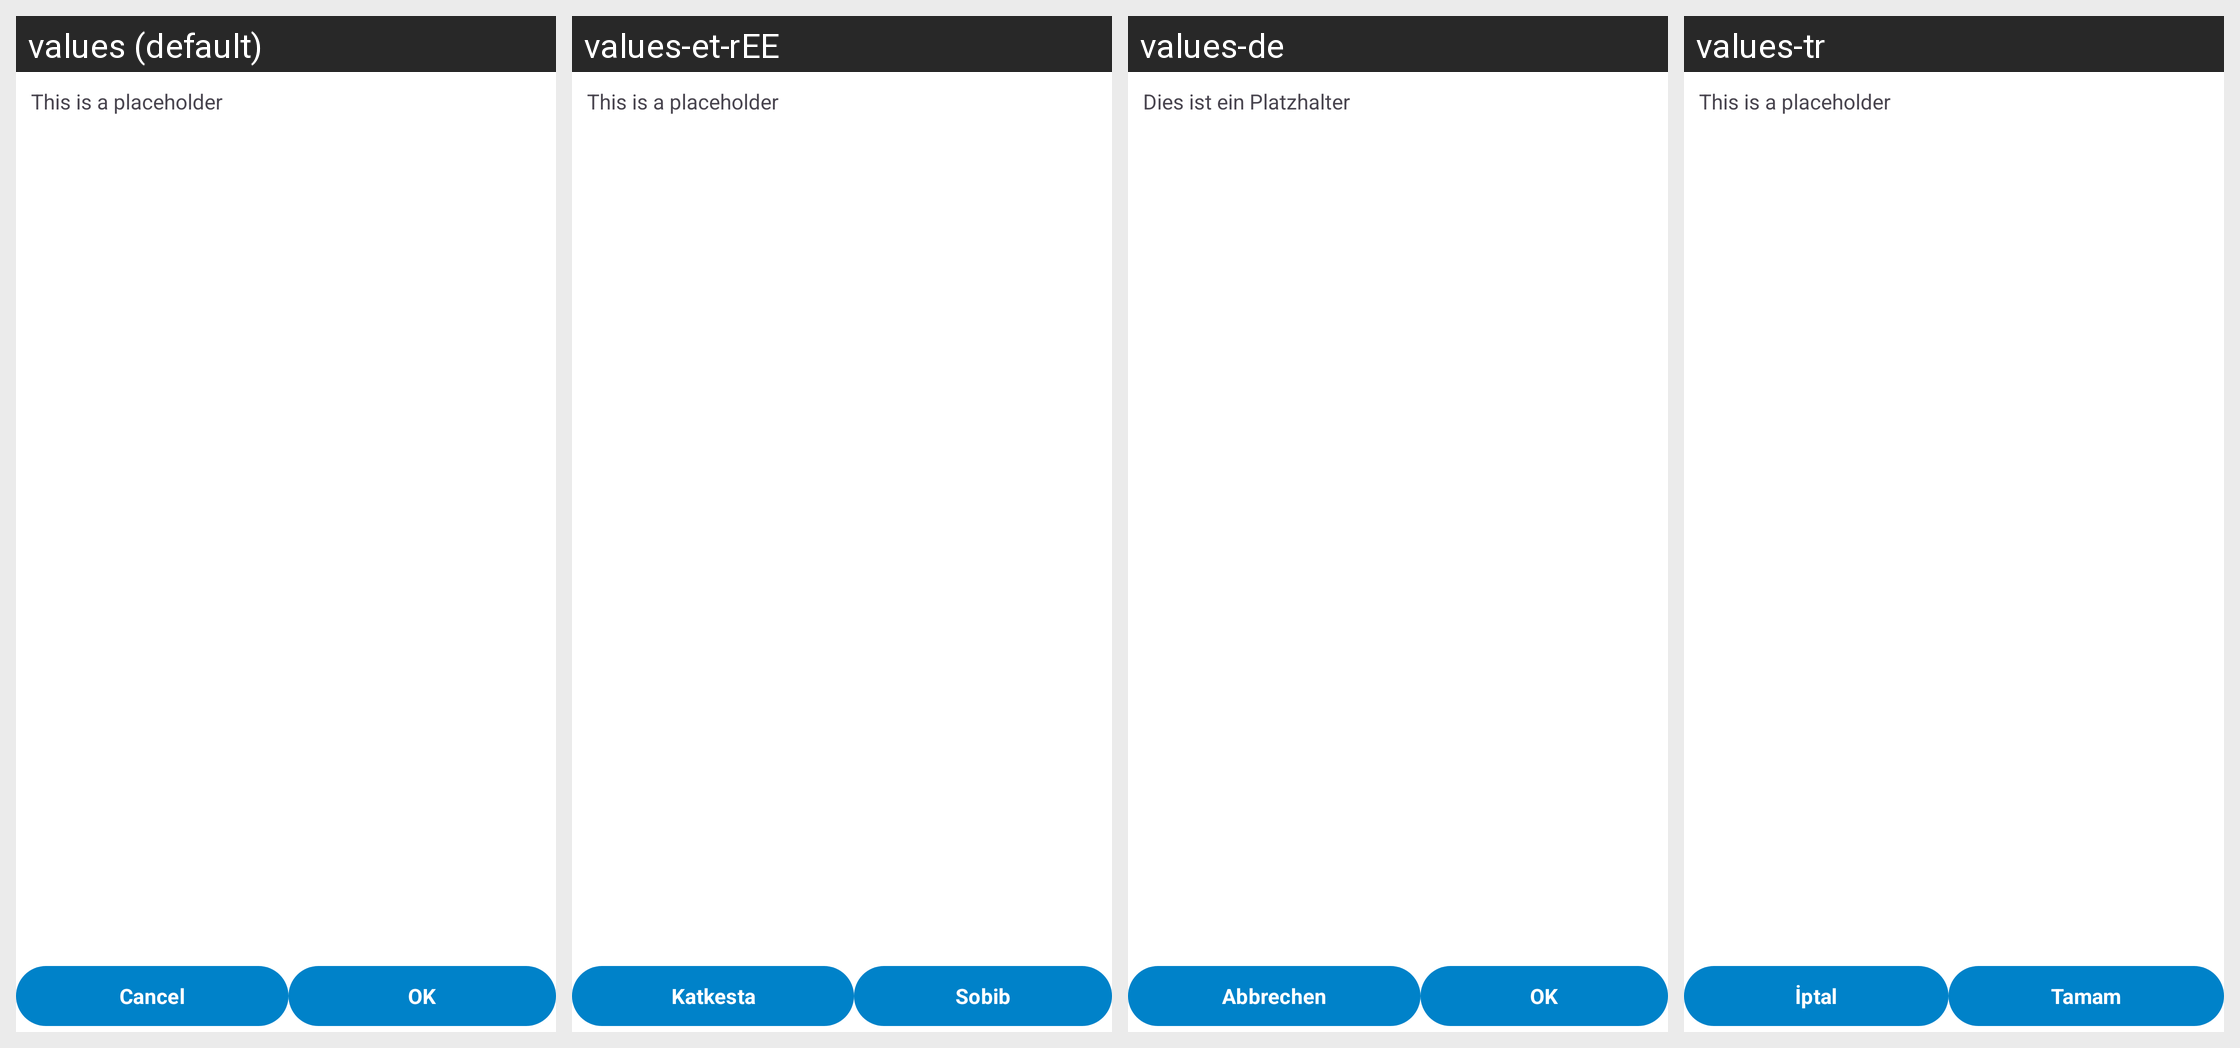

The Android screen above is rendered under several locales of the same app. Produce the string resources it draws, with the default and per-locale values.
Android screen res/layout/generic_explanation.xml rendered under 4 locales, left to right: values (default), values-et-rEE, values-de, values-tr. Device: Nexus 5 (rendered at 1080×1920; each locale shown at half size, 540×960, under a caption strip naming it); theme Theme.ownCloud.Toolbar.
Other locales in the repository, not shown: values-ar, values-ast, values-bg-rBG, values-br, values-ca, values-cs-rCZ, values-da, values-de-rDE, values-el, values-eo, values-es, values-es-rAR, values-es-rCL, values-es-rCO, values-es-rCR, values-es-rDO, values-es-rEC, values-es-rGT, values-es-rHN, values-es-rMX, values-es-rNI, values-es-rPA, values-es-rPE, values-es-rPY, values-es-rSV, values-es-rUY, values-eu, values-fa, values-fi-rFI, values-fr, values-ga, values-gd, values-gl, values-hr, values-hu-rHU, values-in, values-is, values-it, values-iw, values-ja-rJP, values-ka, values-ka-rGE, values-kab, values-ko, values-lo, values-lt-rLT, values-lv, values-mk, values-nb-rNO, values-nl, values-pl, values-pt-rBR, values-pt-rPT, values-ro, values-ru, values-sc, values-sk-rSK, values-sl, values-sq, values-sr, values-sr-rSP, values-sv, values-sw, values-th-rTH, values-tk, values-ug, values-uk, values-vi, values-zh-rCN, values-zh-rHK, values-zh-rTW.
Strings drawn on this screen, with the default value and each locale's value (text and hints the layout hard-codes, and strings that could not be matched under every locale, appear in the picture but are not listed):

common_cancel
  values: Cancel
  values-et-rEE: Katkesta
  values-de: Abbrechen
  values-tr: İptal

common_ok
  values: OK
  values-et-rEE: Sobib
  values-de: OK
  values-tr: Tamam
